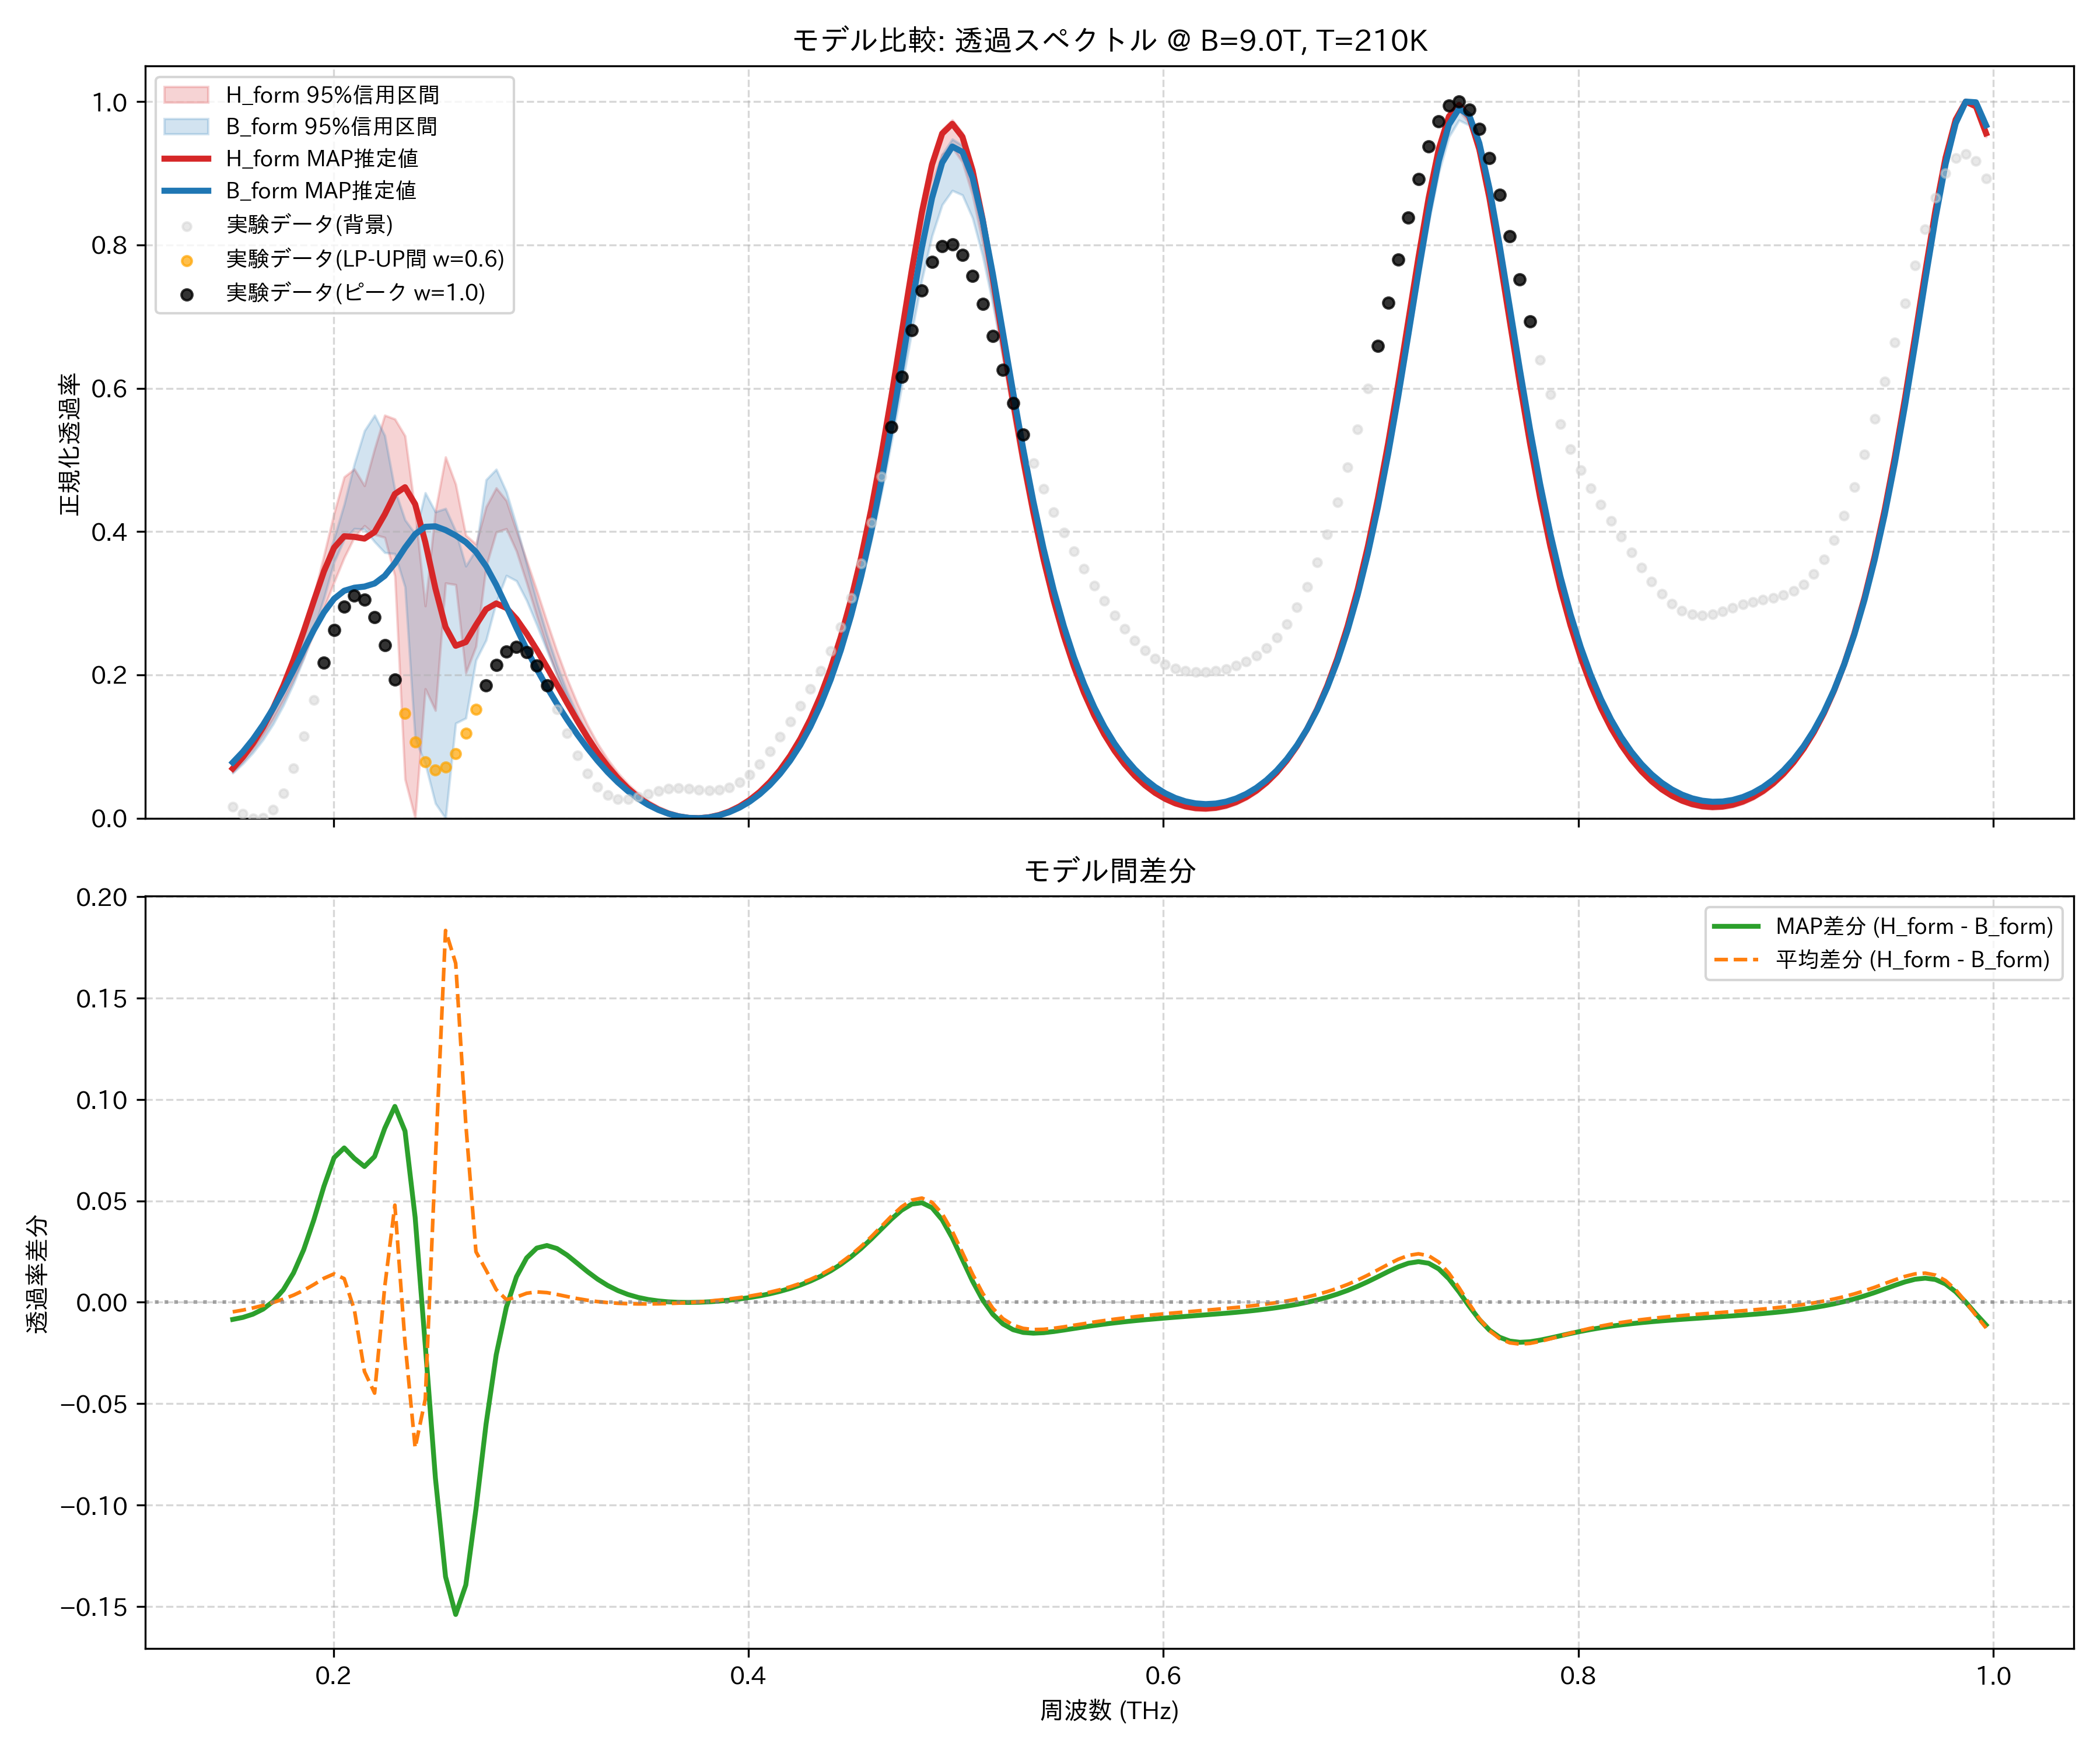

The table this chart was drawn from, first rows:
frequency_thz, H_form_mean, H_form_map, H_form_lower_95, H_form_upper_95, B_form_mean, B_form_map, B_form_lower_95, B_form_upper_95, observed_normalized
0.1514, 0.06521, 0.0693, 0.064, 0.06826, 0.06994, 0.07777, 0.06306, 0.07642, 0.01637
0.1563, 0.08036, 0.08521, 0.07913, 0.08291, 0.08422, 0.09268, 0.07592, 0.09208, 0.006291
0.1612, 0.09854, 0.1044, 0.09624, 0.1004, 0.1013, 0.1102, 0.09138, 0.1109, 0.0
0.1661, 0.1201, 0.1271, 0.1161, 0.1223, 0.1217, 0.1305, 0.1096, 0.1333, 0.0009018
0.171, 0.1454, 0.1539, 0.1388, 0.1487, 0.1455, 0.1535, 0.1315, 0.1593, 0.01188
0.1759, 0.1749, 0.1851, 0.1646, 0.1802, 0.1734, 0.1789, 0.1574, 0.1897, 0.03467
0.1808, 0.2089, 0.2208, 0.1931, 0.2172, 0.2054, 0.2064, 0.1878, 0.2246, 0.06941
0.1856, 0.2476, 0.2606, 0.2243, 0.2606, 0.2418, 0.2348, 0.2225, 0.2638, 0.1143
0.1905, 0.2909, 0.3031, 0.2578, 0.3105, 0.2822, 0.2625, 0.2625, 0.3062, 0.1654
0.1954, 0.3375, 0.3445, 0.293, 0.3667, 0.3256, 0.2873, 0.3075, 0.3496, 0.2171
0.2003, 0.3843, 0.3775, 0.3293, 0.4255, 0.3703, 0.3062, 0.3573, 0.3903, 0.2626
0.2052, 0.4247, 0.3935, 0.3637, 0.4763, 0.413, 0.3174, 0.3891, 0.4381, 0.2955
0.2101, 0.4458, 0.3926, 0.3921, 0.4872, 0.4494, 0.3217, 0.4041, 0.4945, 0.3104
0.2149, 0.4396, 0.3902, 0.4082, 0.464, 0.4737, 0.3232, 0.4032, 0.5407, 0.3051
0.2198, 0.4349, 0.3995, 0.3959, 0.5155, 0.4797, 0.3276, 0.3857, 0.5623, 0.2806
0.2247, 0.469, 0.424, 0.3918, 0.5623, 0.4614, 0.3382, 0.3707, 0.5341, 0.2412
0.2296, 0.4657, 0.4525, 0.3379, 0.5571, 0.4178, 0.3559, 0.3691, 0.4583, 0.1938
0.2345, 0.3458, 0.4619, 0.05437, 0.5336, 0.3655, 0.3775, 0.3228, 0.4163, 0.1464
0.2394, 0.2426, 0.4383, 0.0, 0.4287, 0.3144, 0.3964, 0.111, 0.3969, 0.1063
0.2443, 0.2368, 0.3853, 0.1806, 0.2962, 0.2846, 0.4066, 0.07597, 0.4541, 0.07893
0.2491, 0.3429, 0.3207, 0.1504, 0.4289, 0.2723, 0.4073, 0.02068, 0.4275, 0.06726
0.254, 0.4293, 0.2668, 0.3282, 0.504, 0.246, 0.4021, 0.0, 0.4322, 0.07158
0.2589, 0.4005, 0.2407, 0.3259, 0.466, 0.2334, 0.3946, 0.1325, 0.4006, 0.08984
0.2638, 0.3267, 0.2458, 0.2028, 0.3949, 0.2389, 0.3852, 0.1397, 0.3518, 0.1183
0.2687, 0.3297, 0.2695, 0.2398, 0.3825, 0.3047, 0.3716, 0.2206, 0.3747, 0.152
0.2736, 0.3924, 0.2916, 0.3513, 0.4344, 0.3765, 0.3516, 0.2485, 0.4723, 0.1855
0.2785, 0.4268, 0.2997, 0.3993, 0.4609, 0.4206, 0.3256, 0.3012, 0.4869, 0.2139
0.2833, 0.4198, 0.2935, 0.4039, 0.4432, 0.4185, 0.2959, 0.3387, 0.4555, 0.2326
0.2882, 0.387, 0.2779, 0.3725, 0.4011, 0.3844, 0.2653, 0.3312, 0.4083, 0.2389
0.2931, 0.343, 0.2576, 0.3286, 0.3599, 0.3386, 0.2357, 0.3038, 0.355, 0.232
0.298, 0.2966, 0.235, 0.2821, 0.318, 0.2915, 0.2083, 0.2697, 0.3032, 0.213
0.3029, 0.2519, 0.2109, 0.2384, 0.2745, 0.2471, 0.1829, 0.2343, 0.2557, 0.1851
0.3078, 0.211, 0.1859, 0.199, 0.2328, 0.2072, 0.1594, 0.2005, 0.2133, 0.1521
0.3127, 0.1746, 0.1607, 0.1643, 0.1944, 0.1718, 0.1375, 0.1675, 0.1761, 0.1184
0.3175, 0.1427, 0.1361, 0.134, 0.1603, 0.1409, 0.1169, 0.1366, 0.1444, 0.08757
0.3224, 0.1151, 0.1128, 0.108, 0.1301, 0.1141, 0.09774, 0.1101, 0.1184, 0.06221
0.3273, 0.09143, 0.09155, 0.08563, 0.1043, 0.0911, 0.08015, 0.08746, 0.09552, 0.04365
0.3322, 0.07124, 0.07253, 0.06661, 0.08214, 0.0714, 0.06426, 0.06824, 0.07556, 0.03212
0.3371, 0.05417, 0.0559, 0.05053, 0.06341, 0.05468, 0.05014, 0.05204, 0.05836, 0.02691
0.342, 0.03991, 0.04166, 0.03707, 0.04774, 0.04062, 0.03783, 0.03849, 0.04379, 0.02669
0.3468, 0.02815, 0.02971, 0.02596, 0.03482, 0.02897, 0.02732, 0.02731, 0.03161, 0.02971
0.3517, 0.01868, 0.01994, 0.01701, 0.02436, 0.01951, 0.01859, 0.01826, 0.02163, 0.03413
0.3566, 0.01128, 0.01223, 0.01005, 0.01615, 0.01205, 0.01158, 0.01115, 0.01369, 0.03832
0.3615, 0.005831, 0.00645, 0.004947, 0.01002, 0.00646, 0.006249, 0.005852, 0.007733, 0.04113
0.3664, 0.002213, 0.002526, 0.001615, 0.005843, 0.002637, 0.002557, 0.002257, 0.003589, 0.04207
0.3713, 0.0003574, 0.0003872, 0.0, 0.003521, 0.0005124, 0.0004767, 0.0003173, 0.001184, 0.0414
0.3762, 0.0002313, 0.0, 0.0, 0.002998, 5.137871574714984e-05, 0.0, 0.0, 0.0004795, 0.03994
0.381, 0.001834, 0.001361, 0.001232, 0.004257, 0.00125, 0.001141, 0.0009607, 0.001471, 0.03889
0.3859, 0.005199, 0.004499, 0.004274, 0.007322, 0.004138, 0.003938, 0.003641, 0.004342, 0.03953
0.3908, 0.0104, 0.009481, 0.009186, 0.01225, 0.008774, 0.008459, 0.008099, 0.009138, 0.04297
0.3957, 0.01753, 0.01641, 0.01607, 0.01915, 0.01526, 0.01481, 0.01443, 0.01576, 0.04998
0.4006, 0.02676, 0.02543, 0.02506, 0.02815, 0.02372, 0.02311, 0.02276, 0.02439, 0.0609
0.4055, 0.03827, 0.03673, 0.03635, 0.03957, 0.03434, 0.03356, 0.03328, 0.03522, 0.07556
0.4104, 0.0523, 0.05055, 0.05018, 0.05359, 0.04733, 0.04637, 0.04618, 0.04845, 0.09336
0.4152, 0.06917, 0.06721, 0.06686, 0.07045, 0.06299, 0.06183, 0.06168, 0.06438, 0.1134
0.4201, 0.08924, 0.08707, 0.08675, 0.09057, 0.08163, 0.08027, 0.07986, 0.08334, 0.1349
0.425, 0.113, 0.1106, 0.1103, 0.1144, 0.1037, 0.1021, 0.1014, 0.1058, 0.1571
0.4299, 0.1409, 0.1383, 0.1381, 0.1425, 0.1296, 0.1278, 0.1265, 0.1321, 0.1803
0.4348, 0.1735, 0.1708, 0.1706, 0.1753, 0.16, 0.158, 0.156, 0.1629, 0.2053
0.4397, 0.2117, 0.2088, 0.2087, 0.2135, 0.1954, 0.1933, 0.1902, 0.1988, 0.2336
... 114 more rows
